Run: headless pygame with SDL's dummy video driver; simulated clock (each Clock.tick advances the game by its frame time, no real sleeping); random seed 0; keys injected as events and as key.get_pressed() state; mouse plan: one left click at the window centre at the start of phase 2, then a move to the lower-right quarter at the start of phase 3.
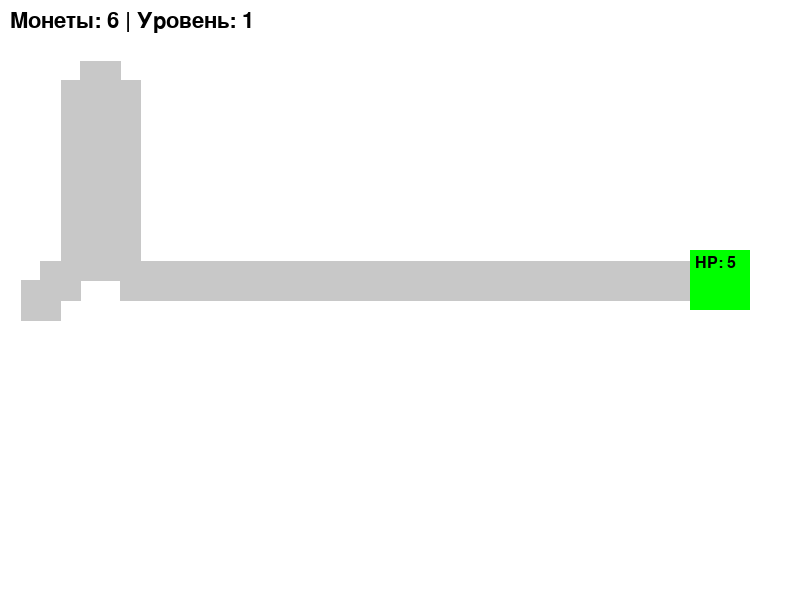
Frame 1 of 4 · flips 1–60 · no input
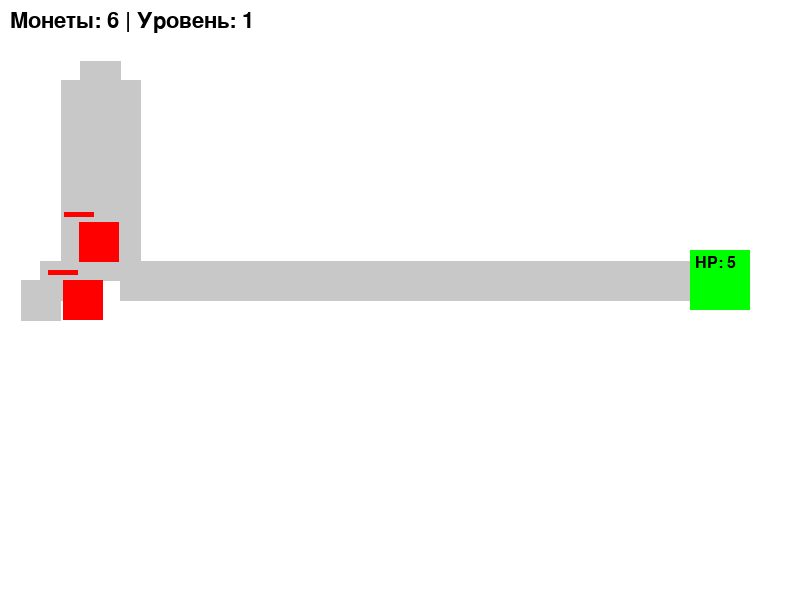
Frame 2 of 4 · flips 61–180 · clicked the window centre · tapped SPACE, RETURN · held RIGHT (→), D
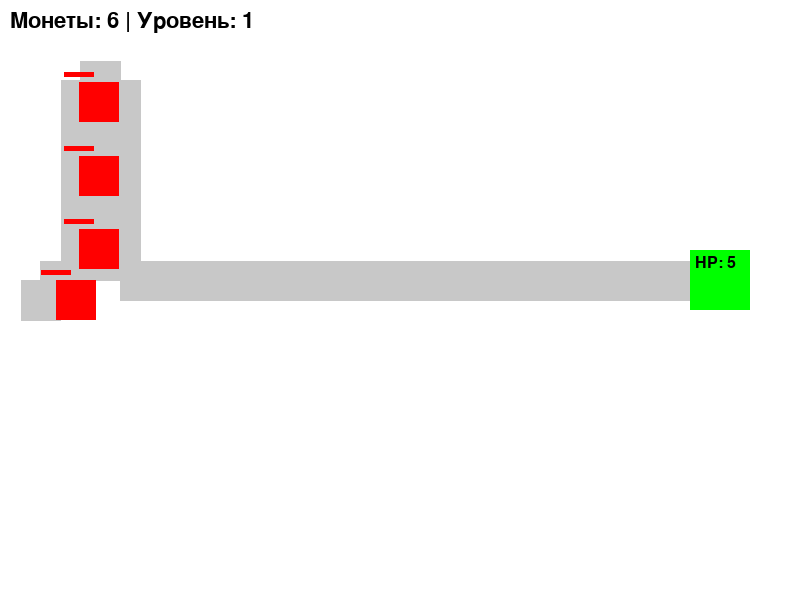
Frame 3 of 4 · flips 181–300 · moved the mouse to the lower-right quarter · held DOWN (↓), S
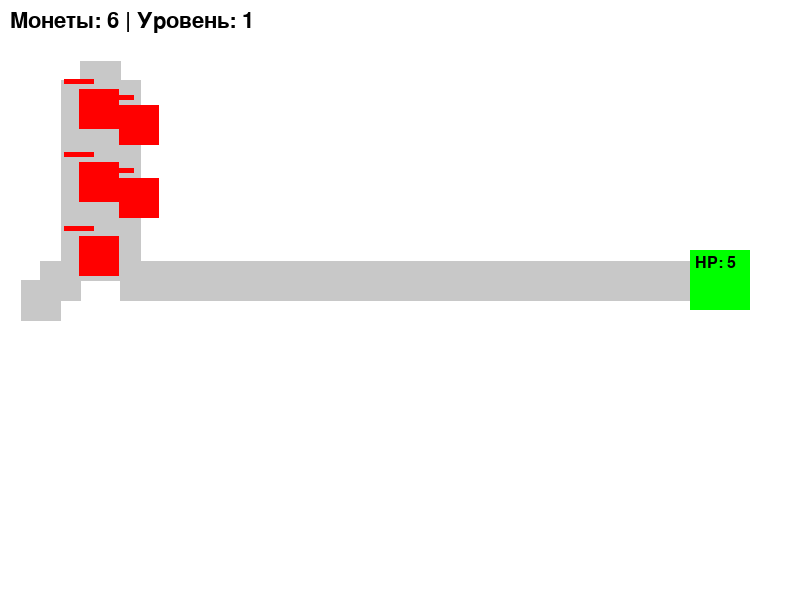
Frame 4 of 4 · flips 301–420 · held LEFT (←), A, UP (↑), W

The pygame program that drew these frames:

import pygame
import math
import random

pygame.init()

# Настройки экрана
screen_width = 800
screen_height = 600
screen = pygame.display.set_mode((screen_width, screen_height))
pygame.display.set_caption("Tower Defense")

# Цвета
WHITE = (255, 255, 255)
BLACK = (0, 0, 0)
RED = (255, 0, 0)
GREEN = (0, 255, 0)
BLUE = (0, 0, 255)
GRAY = (200, 200, 200)
TRANSPARENT_BLUE = (0, 0, 255, 50)

clock = pygame.time.Clock()
FPS = 60

# ------------------- ГЕНЕРАЦИЯ СЛОЖНОГО ПУТИ -------------------
def segments_intersect(a, b, c, d):
    def ccw(p1, p2, p3):
        return (p3[1] - p1[1]) * (p2[0] - p1[0]) > (p2[1] - p1[1]) * (p3[0] - p1[0])
    return ccw(a, c, d) != ccw(b, c, d) and ccw(a, b, c) != ccw(a, b, d)

def generate_random_path():
    GRID = 40
    cols = screen_width // GRID
    rows = screen_height // GRID

    start_row = random.randint(2, rows - 3)
    col, row = 1, start_row
    visited = set()
    visited.add((col, row))
    path_cells = [(col, row)]

    steps = random.randint(8, 14)
    for _ in range(steps):
        directions = []

        if col + 1 < cols - 2 and (col + 1, row) not in visited:
            directions.append((1, 0))
        if row - 1 > 1 and (col, row - 1) not in visited:
            directions.append((0, -1))
        if row + 1 < rows - 2 and (col, row + 1) not in visited:
            directions.append((0, 1))

        if not directions:
            break

        # тянем путь к центру
        center_row = rows // 2
        weighted_dirs = []
        for dx, dy in directions:
            if abs((row + dy) - center_row) < abs(row - center_row):
                weighted_dirs.extend([(dx, dy)] * 4)
            else:
                weighted_dirs.append((dx, dy))
        dx, dy = random.choice(weighted_dirs)

        col += dx
        row += dy
        visited.add((col, row))
        path_cells.append((col, row))

    # база справа
    base_col = cols - 2
    base_row = row
    path_cells.append((base_col, base_row))

    # перевод в пиксели
    path = [(c * GRID, r * GRID) for c, r in path_cells]
    return path

# ------------------- КЛАСС ВРАГА -------------------
class Enemy:
    def __init__(self, path, health=50, speed=1.2):
        self.path = path
        self.path_index = 0
        self.x, self.y = path[self.path_index]
        self.width = 40
        self.height = 40
        self.base_speed = speed
        self.speed = speed
        self.health = health
        self.alive = True

    def update(self):
        if self.path_index < len(self.path) - 1:
            target_x, target_y = self.path[self.path_index + 1]
            dx = target_x - self.x
            dy = target_y - self.y
            dist = math.sqrt(dx ** 2 + dy ** 2)
            if dist > self.speed:
                self.x += self.speed * (dx / dist)
                self.y += self.speed * (dy / dist)
            else:
                self.path_index += 1
        self.speed = self.base_speed
    def take_damage(self, damage):
        self.health -= damage
        if self.health <= 0:
            self.alive = False
            return True
        return False

    def draw(self, screen):
        if self.alive:
            pygame.draw.rect(screen, RED, (self.x, self.y, self.width, self.height))
        else:
            pygame.draw.circle(screen, (255, 165, 0), (int(self.x + self.width // 2), int(self.y + self.height // 2)), 20)

    def draw_health_bar(self, screen):
        pygame.draw.rect(screen, BLACK, (self.x - 15, self.y - 10, 30, 5))
        pygame.draw.rect(screen, RED, (self.x - 15, self.y - 10, 30 * max(self.health,0) / 50, 5))

# ------------------- КЛАСС СНАРЯДА -------------------
class Projectile:
    def __init__(self, x, y, target_x, target_y, damage):
        self.x = x
        self.y = y
        self.target_x = target_x
        self.target_y = target_y
        self.damage = damage
        self.speed = 5
        self.spawn_time = pygame.time.get_ticks()

    def update(self):
        dx = self.target_x - self.x
        dy = self.target_y - self.y
        dist = math.sqrt(dx ** 2 + dy ** 2)
        if dist > self.speed:
            self.x += self.speed * (dx / dist)
            self.y += self.speed * (dy / dist)

    def draw(self, screen):
        pygame.draw.circle(screen, BLACK, (int(self.x), int(self.y)), 5)

# ------------------- КЛАСС БАШНИ -------------------
class Tower:
    def __init__(self, x, y, tower_type="default"):
        self.x = x
        self.y = y
        self.width = 50
        self.height = 50
        self.type = tower_type
        self.level = 1
        self.last_attack_time = 0
        self.projectiles = []

        if tower_type == "default":
            self.color = BLUE
            self.damage = 10
            self.attack_speed = 600
            self.range = 120

        elif tower_type == "sniper":
            self.color = RED
            self.damage = 25
            self.attack_speed = 1200
            self.range = 220

        elif tower_type == "slow":
            self.color = (150, 0, 150)
            self.damage = 5
            self.attack_speed = 700
            self.range = 140

    def update(self, enemies, current_time):
        global coins
        if current_time - self.last_attack_time > self.attack_speed:
            for enemy in enemies:
                if math.hypot(enemy.x - self.x, enemy.y - self.y) <= self.range:
                    projectile = Projectile(
                        self.x + self.width // 2,
                        self.y + self.height // 2,
                        enemy.x,
                        enemy.y,
                        self.damage
                    )
                    projectile.slow = (self.type == "slow")
                    self.projectiles.append(projectile)
                    self.last_attack_time = current_time
                    break

        for projectile in self.projectiles[:]:
            projectile.update()
            for enemy in enemies[:]:
                if math.hypot(projectile.x - enemy.x, projectile.y - enemy.y) < 12:
                    if projectile.slow:
                        enemy.speed *= 0.7
                    if enemy.take_damage(projectile.damage):
                        enemies.remove(enemy)
                        coins += 2
                    self.projectiles.remove(projectile)
                    break

    def draw(self, screen):
        pygame.draw.rect(screen, self.color,
                         (self.x, self.y, self.width, self.height))
        pygame.draw.circle(
            screen,
            self.color,
            (self.x + self.width // 2, self.y + self.height // 2),
            self.range,
            2
        )
        for projectile in self.projectiles:
            projectile.draw(screen)
# ------------------- КЛАСС БАЗЫ -------------------
class Base:
    def __init__(self, x, y):
        self.x = x
        self.y = y
        self.width = 60
        self.height = 60
        self.health = 5

    def take_damage(self, damage):
        self.health -= damage
        if self.health < 0:
            self.health = 0

    def draw(self, screen):
        pygame.draw.rect(screen, GREEN, (self.x, self.y, self.width, self.height))
        font = pygame.font.SysFont(None, 24)
        text = font.render(f"HP: {self.health}", True, BLACK)
        screen.blit(text, (self.x + 5, self.y + 5))

# ------------------- ГЛАВНАЯ ФУНКЦИЯ -------------------
def main():
    global coins
    coins = 6
    running = True
    towers = []

    level = 1
    wave_enemies = 5
    enemies_spawned = 0
    enemy_health = 50
    enemy_speed = 1.2
    enemy_spawn_interval = 1000
    last_spawn_time = 0

    path = generate_random_path()
    base_x, base_y = path[-1]
    base = Base(base_x - 30, base_y - 30)
    enemies = []
    selected_tower_type = "default"
    while running:
        screen.fill(WHITE)
        current_time = pygame.time.get_ticks()

        # Рисуем путь
        for i in range(len(path) - 1):
            pygame.draw.line(screen, GRAY, path[i], path[i + 1], 40)

        # События
        for event in pygame.event.get():
            if event.type == pygame.QUIT:
                running = False
            if event.type == pygame.KEYDOWN:
                if event.key == pygame.K_1:
                    selected_tower_type = "default"
                elif event.key == pygame.K_2:
                    selected_tower_type = "sniper"
                elif event.key == pygame.K_3:
                    selected_tower_type = "slow"
            if event.type == pygame.MOUSEBUTTONDOWN:
                x, y = event.pos
                if event.button == 1:  # левая кнопка — поставить башню
                    can_place = True
                    for i in range(len(path) - 1):
                        x1, y1 = path[i]
                        x2, y2 = path[i + 1]
                        dx = x2 - x1
                        dy = y2 - y1
                        t = max(0, min(1, ((x - x1) * dx + (y - y1) * dy) / (dx*dx + dy*dy))) if dx*dx+dy*dy !=0 else 0
                        nearest_x = x1 + t * dx
                        nearest_y = y1 + t * dy
                        if math.hypot(x - nearest_x, y - nearest_y) < 40:
                            can_place = False
                            break
                    if can_place:
                        if coins >= 3:
                            if event.button == 1:
                                towers.append(Tower(x - 25, y - 25, "default"))
                            elif event.button == 2:
                                towers.append(Tower(x - 25, y - 25, "sniper"))
                            elif event.button == 3:
                                towers.append(Tower(x - 25, y - 25, "slow"))
                            coins -= 3
                        else:
                            print("Недостаточно монет!")
                    else:
                        print("Нельзя ставить башню на пути врага!")
                elif event.button == 3:  # правая кнопка — улучшить башню
                    for tower in towers:
                        if tower.x <= x <= tower.x + tower.width and tower.y <= y <= tower.y + tower.height:
                            tower.upgrade()
                            break

        # Спавн врагов
        if enemies_spawned < wave_enemies:
            if current_time - last_spawn_time > enemy_spawn_interval:
                enemies.append(Enemy(path, enemy_health, enemy_speed))
                enemies_spawned += 1
                last_spawn_time = current_time
        elif not enemies:
            coins += 5 + level * 2
            towers.clear()
            level += 1
            wave_enemies = int(wave_enemies * 1.2)
            enemy_health = int(enemy_health * 1.15)
            enemy_speed = round(enemy_speed * 1.05, 2)
            enemies_spawned = 0
            path = generate_random_path()
            base_x, base_y = path[-1]
            base = Base(base_x - 30, base_y - 30)

        # Обновление врагов
        for enemy in enemies[:]:
            enemy.update()
            enemy.draw(screen)
            enemy.draw_health_bar(screen)
            if enemy.path_index >= len(enemy.path) - 1:
                base.take_damage(1)
                enemies.remove(enemy)

        # Обновление башен
        for tower in towers:
            tower.update(enemies, current_time)
        for tower in towers:
            tower.draw(screen)

        # База
        base.draw(screen)

        # Монеты и уровень
        font = pygame.font.SysFont(None, 32)
        text = font.render(f"Монеты: {coins} | Уровень: {level}", True, BLACK)
        screen.blit(text, (10, 10))

        # Конец игры
        if base.health <= 0:
            font = pygame.font.SysFont(None, 48)
            text = font.render("Игра окончена! База разрушена!", True, RED)
            screen.blit(text, (150, 250))
            pygame.display.flip()
            pygame.time.delay(3000)
            running = False

        pygame.display.flip()
        clock.tick(FPS)

    pygame.quit()

if __name__ == "__main__":
    main()
